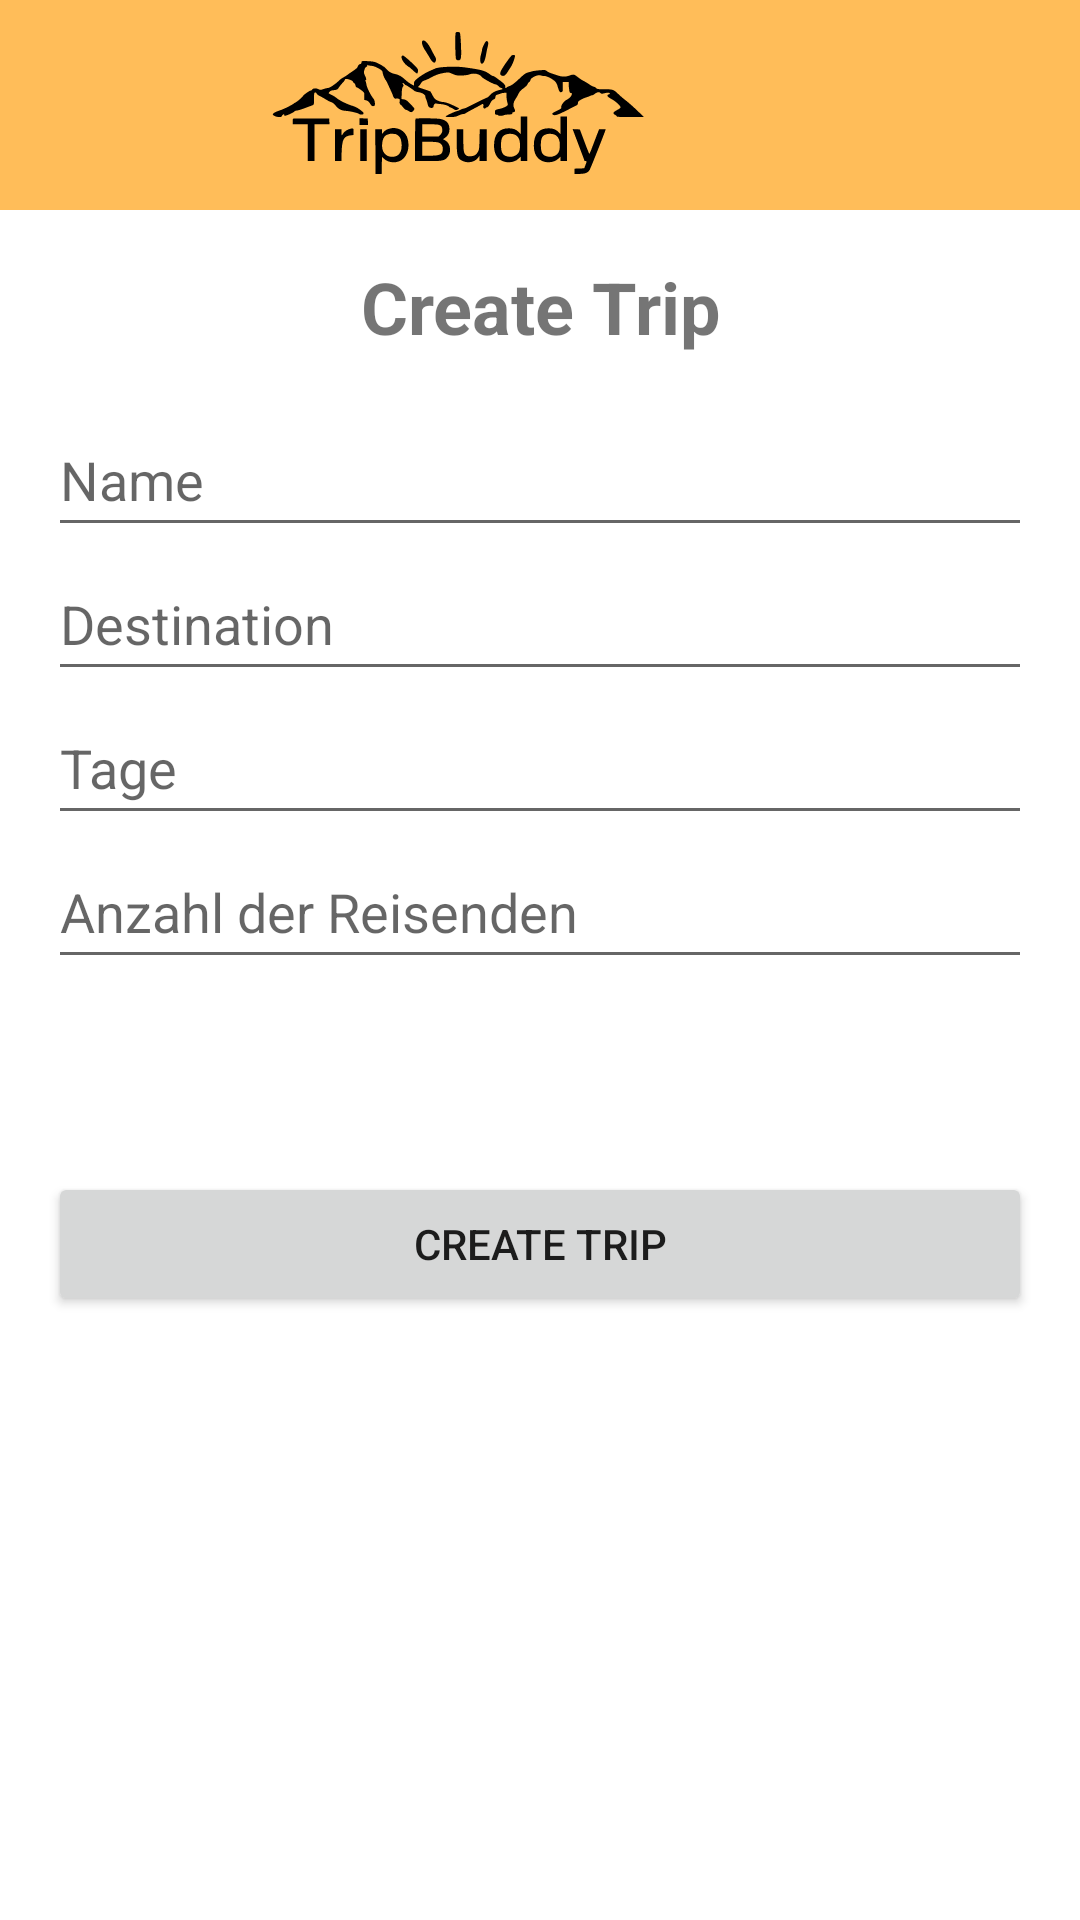

Here is an Android app screen rendered from its layout file. Give the layout XML and the strings, colors and styles it references.
<!-- AndroidManifest.xml: activity theme Theme.TravelCostApp.NoActionBar -->
<!-- res/layout/activity_create_trip.xml -->
<RelativeLayout xmlns:android="http://schemas.android.com/apk/res/android"
    xmlns:app="http://schemas.android.com/apk/res-auto"
    android:layout_width="match_parent"
    android:layout_height="match_parent">

    <androidx.appcompat.widget.Toolbar
        android:id="@+id/toolbar"
        android:layout_width="match_parent"
        android:layout_height="70dp"
        android:background="@color/colorPrimary"
        app:contentInsetStart="0dp"
        app:popupTheme="@style/ThemeOverlay.AppCompat.Light">

        <ImageView
            android:layout_width="match_parent"
            android:layout_height="match_parent"
            android:layout_gravity="start"
            android:layout_marginEnd="?android:attr/actionBarSize"
            android:adjustViewBounds="true"
            android:gravity="center"
            android:scaleType="centerInside"
            android:scaleX="1"
            android:scaleY="1"
            android:src="@drawable/logo" />
    </androidx.appcompat.widget.Toolbar>

    <ScrollView
        android:layout_width="match_parent"
        android:layout_height="match_parent"
        android:layout_below="@id/toolbar">

        <LinearLayout
            android:layout_width="match_parent"
            android:layout_height="wrap_content"
            android:orientation="vertical"
            android:padding="16dp">

            <TextView
                android:layout_width="match_parent"
                android:layout_height="wrap_content"
                android:layout_marginBottom="16dp"
                android:gravity="center"
                android:text="Create Trip"
                android:textSize="24sp"
                android:textStyle="bold" />

            <EditText
                android:id="@+id/nameEditText"
                android:layout_width="match_parent"
                android:layout_height="48dp"
                android:hint="Name" />

            <EditText
                android:id="@+id/destinationEditText"
                android:layout_width="match_parent"
                android:layout_height="48dp"
                android:hint="Destination" />

            <EditText
                android:id="@+id/startDateEditText"
                android:layout_width="match_parent"
                android:layout_height="48dp"
                android:hint="Tage" />

            <EditText
                android:id="@+id/endDateEditText"
                android:layout_width="match_parent"
                android:layout_height="48dp"
                android:hint="Anzahl der Reisenden" />

            <TextView
                android:id="@+id/headlineTextView"
                android:layout_width="match_parent"
                android:layout_height="wrap_content"
                android:paddingBottom="16dp"
                android:text=""
                android:textSize="24sp"
                android:textStyle="bold" />

            <LinearLayout
                android:id="@+id/personNameLayout"
                android:layout_width="match_parent"
                android:layout_height="wrap_content"
                android:orientation="vertical">
            </LinearLayout>

            <LinearLayout
                android:id="@+id/personAgeLayout"
                android:layout_width="match_parent"
                android:layout_height="wrap_content"
                android:orientation="vertical">
            </LinearLayout>

            <Button
                android:id="@+id/createButton"
                android:layout_width="match_parent"
                android:layout_height="wrap_content"
                android:layout_marginTop="16dp"
                android:text="Create Trip" />
        </LinearLayout>
    </ScrollView>
</RelativeLayout>
<!-- resources referenced by this layout -->
<resources>
  <color name="colorPrimary">#FFBD59</color>
  <!-- drawable logo: vector/xml drawable (drawable, 11644 chars, omitted) -->
  <style name="Theme.TravelCostApp.NoActionBar">
          <item name="windowActionBar">false</item>
          <item name="windowNoTitle">true</item>
      </style>
</resources>
